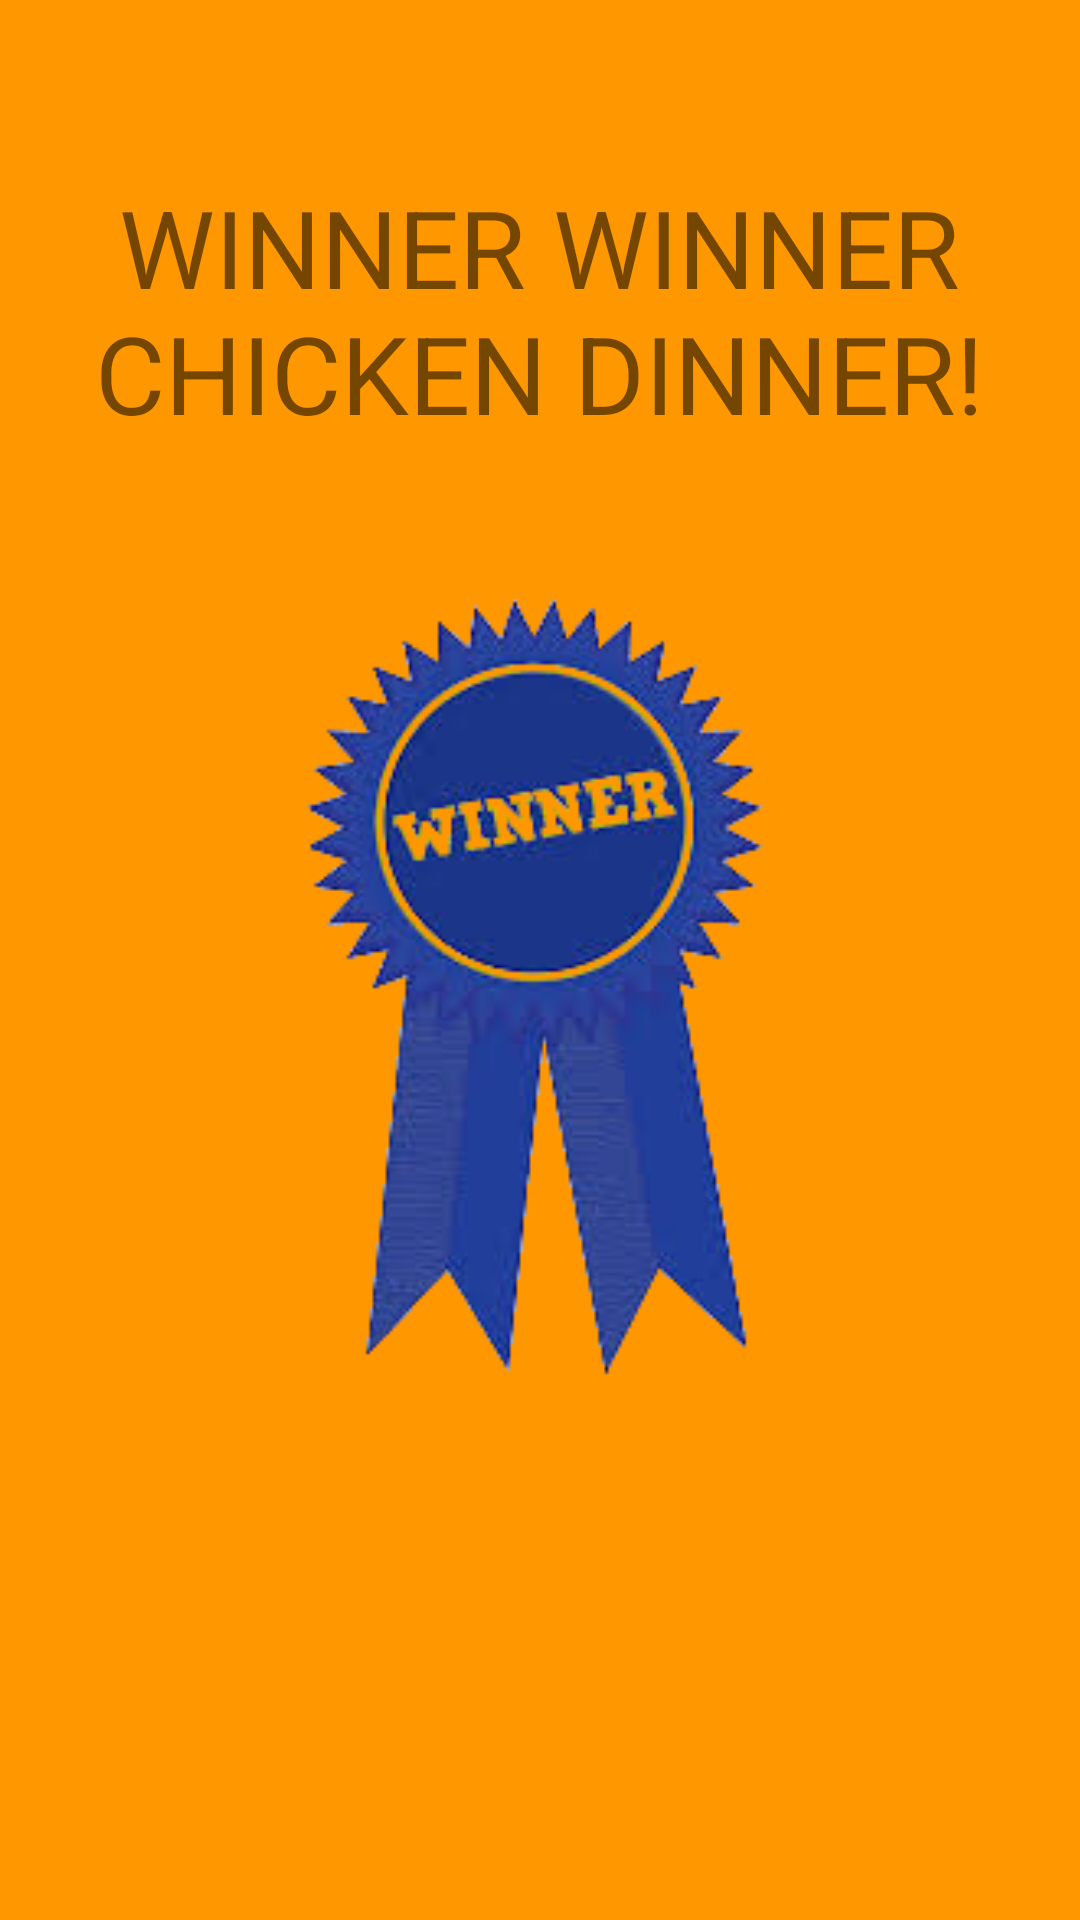

Produce the Android XML layout that renders to this screen, including the resource entries it uses.
<!-- AndroidManifest.xml: application theme Theme.Umairzubair_15puzzle -->
<!-- res/layout/activity_winner.xml -->
<?xml version="1.0" encoding="utf-8"?>
<androidx.constraintlayout.widget.ConstraintLayout xmlns:android="http://schemas.android.com/apk/res/android"
    xmlns:app="http://schemas.android.com/apk/res-auto"
    xmlns:tools="http://schemas.android.com/tools"
    android:layout_width="match_parent"
    android:layout_height="match_parent"
    android:background="#FF9800"
    tools:context=".Winner">

    <TextView
        android:id="@+id/textView5"
        android:layout_width="326dp"
        android:layout_height="193dp"
        android:layout_marginStart="42dp"
        android:layout_marginLeft="42dp"
        android:layout_marginTop="52dp"
        android:layout_marginEnd="43dp"
        android:layout_marginRight="43dp"
        android:layout_marginBottom="486dp"
        android:gravity="center"
        android:text="WINNER WINNER CHICKEN DINNER!"
        android:textColorLink="#F44336"
        android:textSize="36sp"
        app:layout_constraintBottom_toBottomOf="parent"
        app:layout_constraintEnd_toEndOf="parent"
        app:layout_constraintStart_toStartOf="parent"
        app:layout_constraintTop_toTopOf="parent" />

    <Button
        android:id="@+id/btnRestart"
        android:layout_width="wrap_content"
        android:layout_height="wrap_content"
        android:layout_marginStart="57dp"
        android:layout_marginLeft="57dp"
        android:layout_marginTop="536dp"
        android:layout_marginEnd="227dp"
        android:layout_marginRight="227dp"
        android:layout_marginBottom="144dp"
        android:onClick="onClickRestart"
        android:text="Restart"
        android:textSize="24sp"
        app:layout_constraintBottom_toBottomOf="parent"
        app:layout_constraintEnd_toEndOf="parent"
        app:layout_constraintStart_toStartOf="parent"
        app:layout_constraintTop_toTopOf="parent" />

    <Button
        android:id="@+id/Exit"
        android:layout_width="113dp"
        android:layout_height="50dp"
        android:layout_marginStart="241dp"
        android:layout_marginLeft="241dp"
        android:layout_marginTop="537dp"
        android:layout_marginEnd="57dp"
        android:layout_marginRight="57dp"
        android:layout_marginBottom="144dp"
        android:onClick="onClickExit"
        android:text="Exit"
        android:textSize="24sp"
        app:layout_constraintBottom_toBottomOf="parent"
        app:layout_constraintEnd_toEndOf="parent"
        app:layout_constraintStart_toStartOf="parent"
        app:layout_constraintTop_toTopOf="parent" />

    <ImageView
        android:id="@+id/imageView3"
        android:layout_width="315dp"
        android:layout_height="292dp"
        android:layout_marginStart="39dp"
        android:layout_marginLeft="39dp"
        android:layout_marginTop="245dp"
        android:layout_marginEnd="57dp"
        android:layout_marginRight="57dp"
        android:layout_marginBottom="194dp"
        android:src="@drawable/ribbon"
        app:layout_constraintBottom_toBottomOf="parent"
        app:layout_constraintEnd_toEndOf="parent"
        app:layout_constraintStart_toStartOf="parent"
        app:layout_constraintTop_toTopOf="parent" />

</androidx.constraintlayout.widget.ConstraintLayout>
<!-- resources referenced by this layout -->
<resources>
  <!-- drawable ribbon: png bitmap (drawable, 43896 bytes) -->
  <style name="Theme.Umairzubair_15puzzle" parent="Theme.MaterialComponents.DayNight.DarkActionBar">
          
          <item name="colorPrimary">@color/purple_500</item>
          <item name="colorPrimaryVariant">@color/purple_700</item>
          <item name="colorOnPrimary">@color/white</item>
          
          <item name="colorSecondary">@color/teal_200</item>
          <item name="colorSecondaryVariant">@color/teal_700</item>
          <item name="colorOnSecondary">@color/black</item>
          
          <item name="android:statusBarColor" tools:targetApi="l">?attr/colorPrimaryVariant</item>
          
      </style>
  <!-- not gathered from this repository: default colours our renderer supplied (Android Studio template values) -->
  <color name="purple_500">#FF6200EE</color>
  <color name="purple_700">#FF3700B3</color>
  <color name="teal_200">#FF03DAC5</color>
  <color name="teal_700">#FF018786</color>
  <color name="black">#FF000000</color>
  <color name="white">#FFFFFFFF</color>
</resources>
